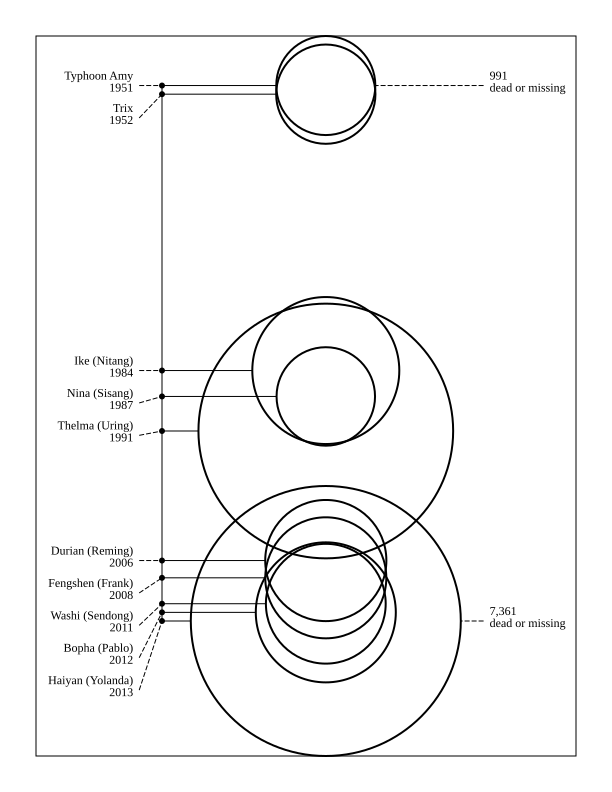

The table this chart was drawn from, first rows:
Type, Name, PhilName, Year, Date, Fatalities, Missing, Combined, Ref, Ref URL
Typhoon, Haiyan, Yolanda, 2013, 2013-11-02, 6300, 1061, 7361, NDRRMC, http://ndrrmc.gov.ph/attachments/article…
Tropical Storm, Thelma, Uring, 1991, 1991-11-02, 5101, 1450, 6551, WeatherPhilippines, http://www.typhoon2000.ph/stormstats/WPF…
Typhoon, Ike, Nitang, 1984, 1984-08-31, 1363, 819, 2182, WeatherPhilippines, http://www.typhoon2000.ph/stormstats/WPF…
Typhoon, Bopha, Pablo, 2012, 2012-11-25, 1146, 834, 1980, OCHA, http://reliefweb.int/sites/reliefweb.int…
Typhoon, Durian, Reming, 2006, 2006-11-26, 720, 762, 1482, NDRRMC, http://reliefweb.int/sites/reliefweb.int…
Typhoon, Fengshen, Frank, 2008, 2008-06-18, 1392, 87, 1479, IFRC, http://www.ifrc.org/docs/appeals/08/MDRP…
Tropical Storm, Washi, Sendong, 2011, 2011-12-13, 1268, 181, 1449, NDRRMC, http://www.ndrrmc.gov.ph/attachments/art…
Typhoon, Trix, , 1952, 1952-10-16, 995, 0, 995, WeatherPhilippines, http://www.typhoon2000.ph/stormstats/WPF…
Typhoon, Amy, , 1951, 1951-12-06, 991, 0, 991, WeatherPhilippines, http://www.typhoon2000.ph/stormstats/WPF…
Typhoon, Nina, Sisang, 1987, 1987-11-23, 979, 0, 979, WeatherPhilippines, http://www.typhoon2000.ph/stormstats/WPF…
